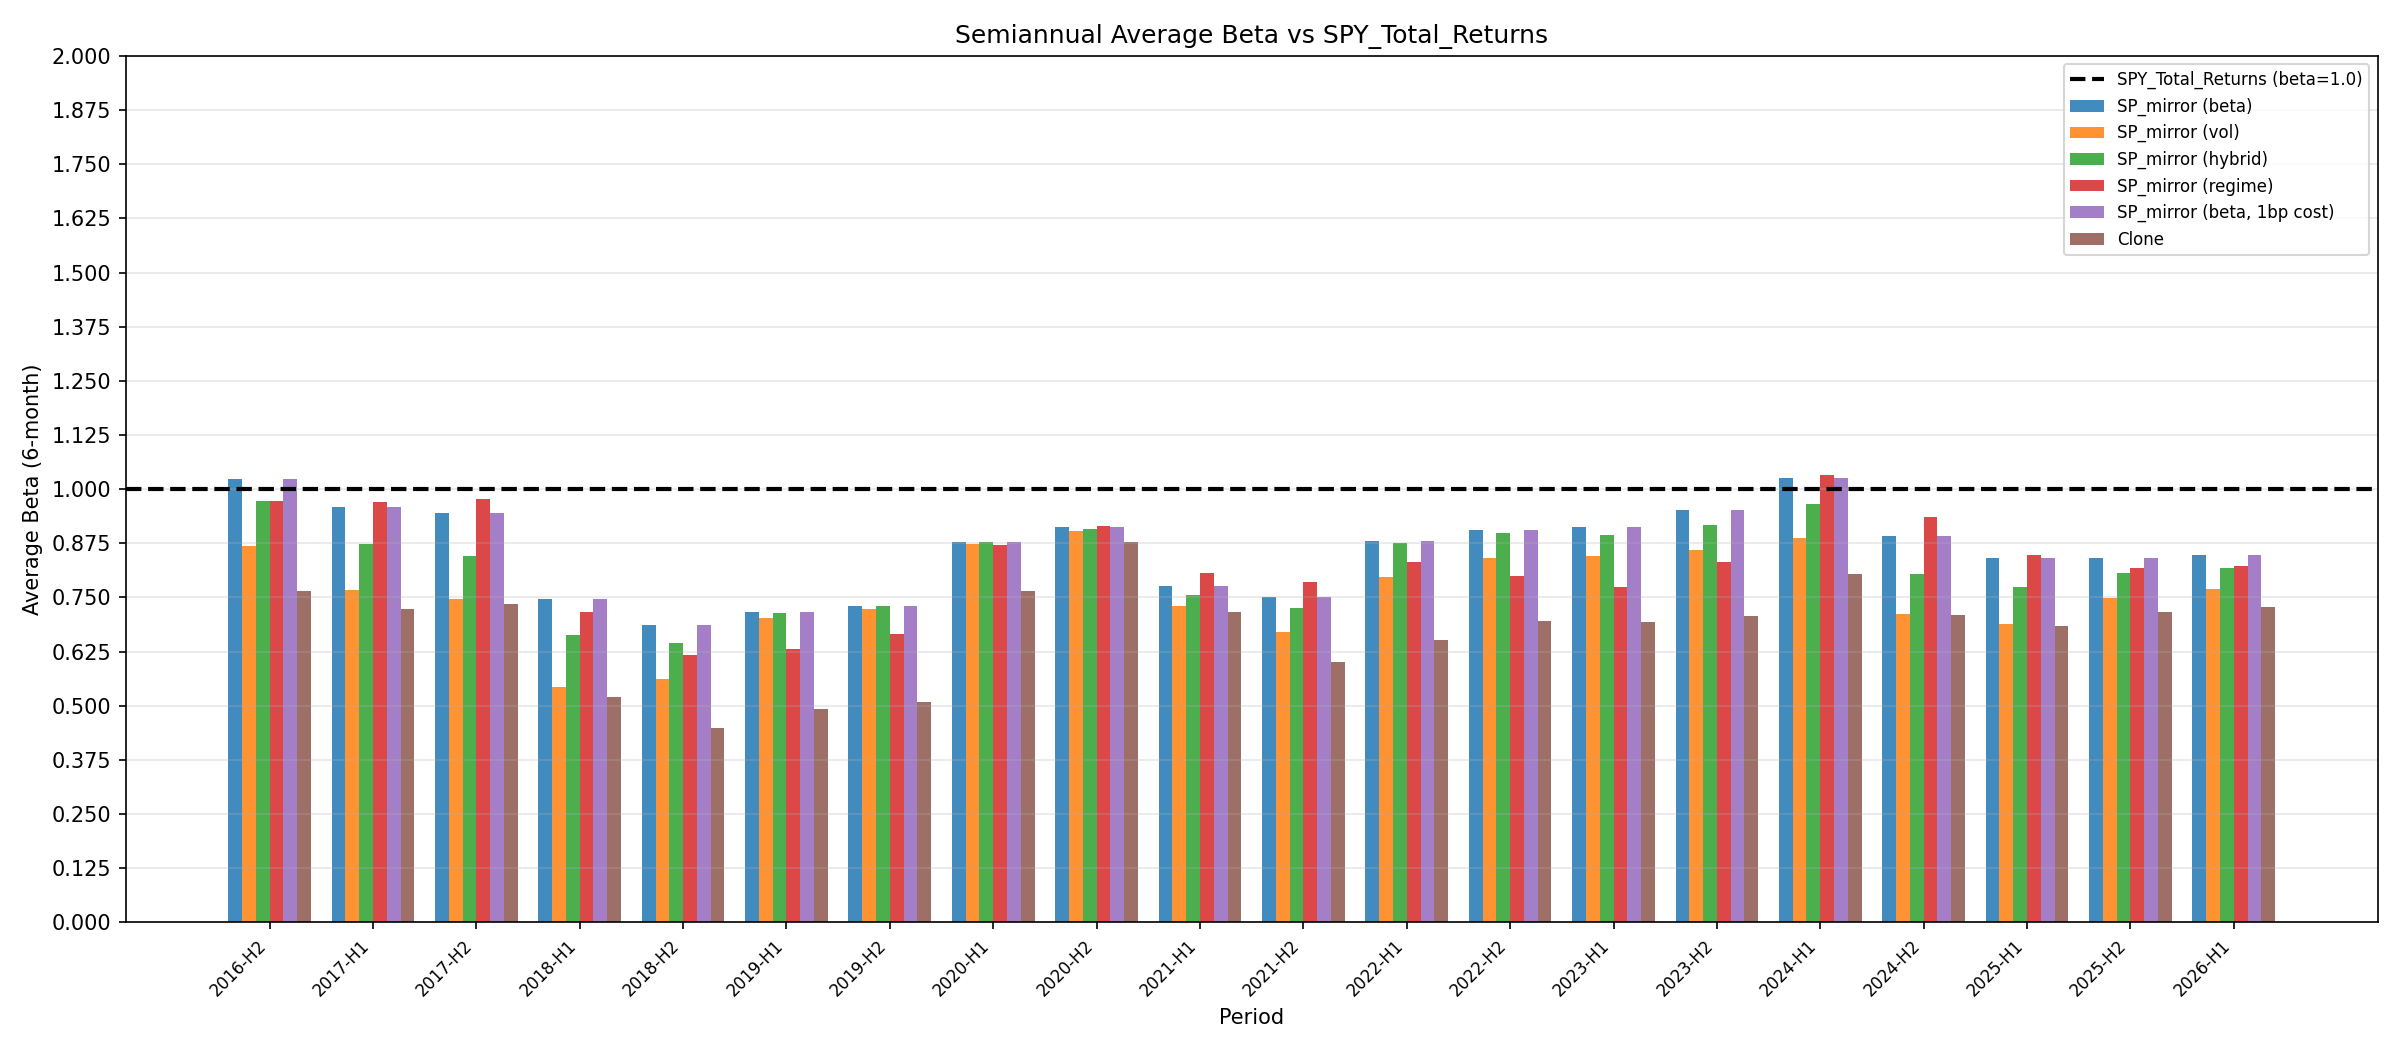

The data file committed next to this chart (first rows):
, SP_mirror (beta), SP_mirror (vol), SP_mirror (hybrid), SP_mirror (regime), SP_mirror (beta, 1bp cost), Clone, SPY_Total_Returns
2016-H2, 1.023, 0.8685, 0.973, 0.9714, 1.023, 0.7655, 1.0
2017-H1, 0.9582, 0.768, 0.8726, 0.9705, 0.9582, 0.7223, 1.0
2017-H2, 0.9447, 0.7457, 0.8463, 0.976, 0.9447, 0.734, 1.0
2018-H1, 0.7461, 0.542, 0.6624, 0.7156, 0.7461, 0.5197, 1.0
2018-H2, 0.6861, 0.5612, 0.6436, 0.6177, 0.6861, 0.4486, 1.0
2019-H1, 0.7172, 0.7024, 0.7137, 0.6315, 0.7171, 0.4923, 1.0
2019-H2, 0.7293, 0.724, 0.7293, 0.6645, 0.7292, 0.5088, 1.0
2020-H1, 0.8789, 0.8735, 0.8787, 0.8713, 0.8789, 0.7641, 1.0
2020-H2, 0.9131, 0.9034, 0.9086, 0.9158, 0.9131, 0.8783, 1.0
2021-H1, 0.7767, 0.7309, 0.7551, 0.8059, 0.7768, 0.7169, 1.0
2021-H2, 0.7511, 0.671, 0.7263, 0.7852, 0.7511, 0.6005, 1.0
2022-H1, 0.8808, 0.7973, 0.8763, 0.8326, 0.8808, 0.6511, 1.0
2022-H2, 0.9059, 0.8421, 0.8987, 0.8005, 0.9059, 0.6962, 1.0
2023-H1, 0.9128, 0.846, 0.893, 0.7742, 0.9128, 0.6938, 1.0
2023-H2, 0.9521, 0.8602, 0.9175, 0.8312, 0.9521, 0.7066, 1.0
2024-H1, 1.027, 0.8864, 0.9654, 1.033, 1.027, 0.804, 1.0
2024-H2, 0.8916, 0.711, 0.8034, 0.9354, 0.8916, 0.7092, 1.0
2025-H1, 0.8406, 0.6882, 0.7742, 0.848, 0.8406, 0.6833, 1.0
2025-H2, 0.8412, 0.7481, 0.8055, 0.8167, 0.8412, 0.7165, 1.0
2026-H1, 0.8485, 0.7695, 0.8179, 0.8221, 0.8485, 0.7277, 1.0
